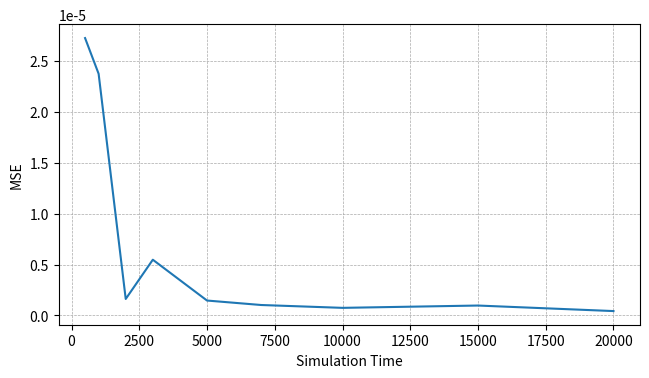

Generate this figure with matplotlib:
'''Stochastic simulation of birth and death process with a Markov M/M/1 queue using Gillespie Direct method'''
####### urls: 
####### https://adhoctuts.com/find-stationary-distribution-of-markov-chain-using-stochastic-simulation-gillespies-in-python/
####### https://youtu.be/3DRdoqhNFrk
import random
def getSystemParameters():
    return {'lambda': 5, 'mu': 10}
def nextStateSpace(currentState):
    '''All the possible transition rates from the currentState: dict(possibleState: rate)'''
    p = getSystemParameters()
    nextStateSpace = {currentState + 1: p['lambda']}
    if currentState > 0: nextStateSpace[currentState - 1] = p['mu']
    return nextStateSpace
def simulate(initialState = 0, simulationTime = 5000):
    currentState = initialState
    timePassed = 0
    reachedStates = {} #dict(state:sojournTime); sojournTime is total spent time for the state
    nextStatesAll = {} #dict(state:nextStates); 
    while timePassed < simulationTime:
        if currentState not in reachedStates: reachedStates[currentState] = 0
        if currentState not in nextStatesAll: nextStatesAll[currentState] = nextStateSpace(currentState)         
        nextStates = nextStatesAll[currentState]
        transRateSum = sum(nextStates.values())
        nextInterval = random.expovariate(transRateSum)
        r = random.uniform(0,1)
        prevRateSum = 0
        for state in nextStates:
            if r > prevRateSum / transRateSum and r < (prevRateSum + nextStates[state]) / transRateSum:   
                reachedStates[currentState]  += nextInterval
                currentState = state 
                break
            prevRateSum += nextStates[state] 
        timePassed += nextInterval
    totalTime = sum(reachedStates.values()) 
    return {state: reachedStates[state] / totalTime for state in reachedStates}
def exactStationaryDistribution(state):
    p = getSystemParameters()
    systemLoad = p['lambda'] / p['mu']
    return (1 - systemLoad) * systemLoad ** state
#----------------------- Run the experiment ----------------------------#
sd = simulate(0, 10000)
mse = 0 # mean squared error
for state in sd:
    e = exactStationaryDistribution(state) # exact distribution
    mse += (sd[state] - e)**2
    print('[ State -',state,'] [ Simulation -', "{:.7f}".format(sd[state]),'] [ Exact -',"{:.7f}".format(e),' ]')

print ("Mean Squared Error (MSE):", "{:.7f}".format(mse / len(sd)))

#----------------------- Visualize the accuracy based on Simulation Time ----------------------------#
serie = {'x':[],'y':[]}
for t in [500,1000,2000,3000,5000,7000,10000,15000,20000]:
    mse = 0
    sd = simulate(0, t)
    for state in sd:
        e = exactStationaryDistribution(state) # exact distribution
        mse += (sd[state] - e)**2
    serie['x'].append(t)
    serie['y'].append(mse / len(sd))

import matplotlib.pyplot as plt
fig = plt.figure(1,figsize=(7.5, 3.9), dpi=80)
plt.plot(serie['x'], serie['y'], label='MSE Dependence on Simulation Time')
ax = plt.gca();
ax.set_xlabel('Simulation Time')
ax.set_ylabel('MSE')
plt.grid(color='#A9A9A9', linestyle='--', linewidth=0.5)
plt.show()